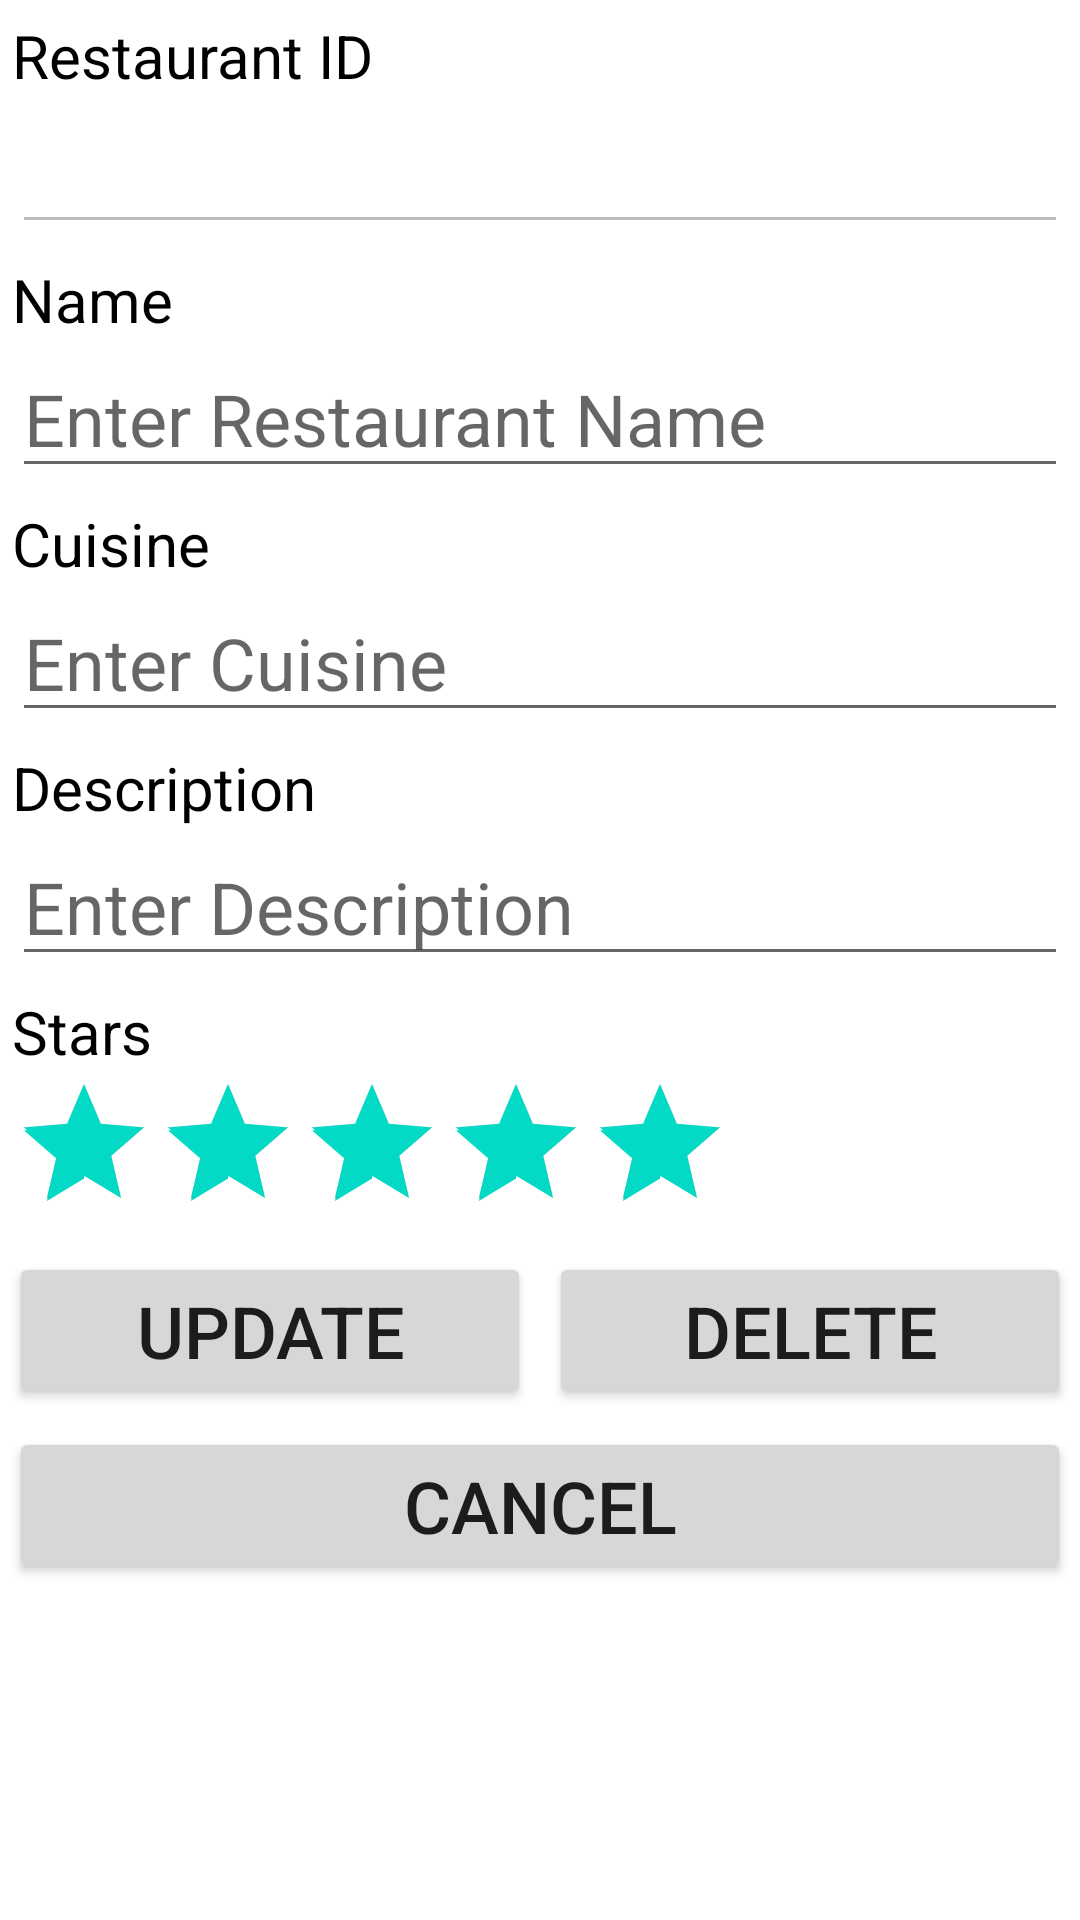

Produce the Android XML layout that renders to this screen, including the resource entries it uses.
<!-- AndroidManifest.xml: application theme Theme.BookmarkRestaurants -->
<!-- res/layout/activity_second.xml -->
<?xml version="1.0" encoding="utf-8"?>
<LinearLayout xmlns:android="http://schemas.android.com/apk/res/android"
    xmlns:app="http://schemas.android.com/apk/res-auto"
    xmlns:tools="http://schemas.android.com/tools"
    android:layout_width="match_parent"
    android:layout_height="match_parent"
    android:orientation="vertical"
    tools:context=".SecondActivity">

    <TextView
        android:id="@+id/tvId"
        android:layout_width="match_parent"
        android:layout_height="wrap_content"
        android:layout_marginStart="4dp"
        android:layout_marginLeft="4dp"
        android:layout_marginTop="5dp"
        android:layout_marginEnd="4dp"
        android:layout_marginRight="4dp"
        android:enabled="false"
        android:text="Restaurant ID"
        android:textColor="#000000"
        android:textSize="20sp" />

    <EditText
        android:id="@+id/etId"
        android:layout_width="match_parent"
        android:layout_height="wrap_content"
        android:layout_marginStart="4dp"
        android:layout_marginLeft="4dp"
        android:layout_marginEnd="4dp"
        android:layout_marginRight="4dp"
        android:ems="10"
        android:enabled="false"
        android:inputType="textPersonName"
        android:textSize="24sp" />

    <TextView
        android:id="@+id/tvTitle"
        android:layout_width="match_parent"
        android:layout_height="wrap_content"
        android:layout_marginStart="4dp"
        android:layout_marginLeft="4dp"
        android:layout_marginTop="5dp"
        android:layout_marginEnd="4dp"
        android:layout_marginRight="4dp"
        android:text="Name"
        android:textColor="#000000"
        android:textSize="20sp" />

    <EditText
        android:id="@+id/etTitle"
        android:layout_width="match_parent"
        android:layout_height="wrap_content"
        android:layout_marginStart="4dp"
        android:layout_marginLeft="4dp"
        android:layout_marginEnd="4dp"
        android:layout_marginRight="4dp"
        android:ems="10"
        android:hint="Enter Restaurant Name"
        android:inputType="textPersonName"
        android:textSize="24sp" />

    <TextView
        android:id="@+id/tvYear"
        android:layout_width="match_parent"
        android:layout_height="wrap_content"
        android:layout_marginStart="4dp"
        android:layout_marginLeft="4dp"
        android:layout_marginTop="5dp"
        android:layout_marginEnd="4dp"
        android:layout_marginRight="4dp"
        android:text="Cuisine"
        android:textColor="#000000"
        android:textSize="20sp" />

    <EditText
        android:id="@+id/etYear"
        android:layout_width="match_parent"
        android:layout_height="wrap_content"
        android:layout_marginStart="4dp"
        android:layout_marginLeft="4dp"
        android:layout_marginEnd="4dp"
        android:layout_marginRight="4dp"
        android:ems="10"
        android:hint="Enter Cuisine"
        android:inputType="text"
        android:textSize="24sp" />

    <TextView
        android:id="@+id/tvSingers"
        android:layout_width="match_parent"
        android:layout_height="wrap_content"
        android:layout_marginStart="4dp"
        android:layout_marginLeft="4dp"
        android:layout_marginTop="5dp"
        android:layout_marginEnd="4dp"
        android:layout_marginRight="4dp"
        android:text="Description"
        android:textColor="#000000"
        android:textSize="20sp" />

    <EditText
        android:id="@+id/etSingers"
        android:layout_width="match_parent"
        android:layout_height="wrap_content"
        android:layout_marginStart="4dp"
        android:layout_marginLeft="4dp"
        android:layout_marginEnd="4dp"
        android:layout_marginRight="4dp"
        android:ems="10"
        android:hint="Enter Description"
        android:inputType="textPersonName"
        android:textSize="24sp" />

    <TextView
        android:id="@+id/tvStars"
        android:layout_width="match_parent"
        android:layout_height="wrap_content"
        android:layout_marginStart="4dp"
        android:layout_marginLeft="4dp"
        android:layout_marginTop="5dp"
        android:layout_marginEnd="4dp"
        android:layout_marginRight="4dp"
        android:text="Stars"
        android:textColor="#000000"
        android:textSize="20sp" />

    <RatingBar
        android:id="@+id/rbStars2"
        android:layout_width="wrap_content"
        android:layout_height="wrap_content"
        android:layout_marginStart="4dp"
        android:layout_marginLeft="4dp"
        android:layout_marginEnd="4dp"
        android:layout_marginRight="4dp"
        android:numStars="5"
        android:rating="5"
        android:scrollbarSize="4dp"
        android:stepSize="1" />

    <LinearLayout
        android:layout_width="match_parent"
        android:layout_height="wrap_content"
        android:orientation="horizontal">

        <Button
            android:id="@+id/btnUpdate"
            android:layout_width="0dp"
            android:layout_height="wrap_content"
            android:layout_margin="3dp"
            android:layout_weight="1"
            android:text="update"
            android:textSize="24sp" />

        <Button
            android:id="@+id/btnDelete"
            android:layout_width="0dp"
            android:layout_height="wrap_content"
            android:layout_margin="3dp"
            android:layout_weight="1"
            android:text="delete"
            android:textSize="24sp" />
    </LinearLayout>

    <Button
        android:id="@+id/btnCancel"
        android:layout_width="match_parent"
        android:layout_height="wrap_content"
        android:layout_margin="3dp"
        android:text="cancel"
        android:textSize="24sp" />
</LinearLayout>
<!-- resources referenced by this layout -->
<resources>
  <style name="Theme.BookmarkRestaurants" parent="Theme.MaterialComponents.DayNight.DarkActionBar">
          
          <item name="colorPrimary">@color/purple_500</item>
          <item name="colorPrimaryVariant">@color/purple_700</item>
          <item name="colorOnPrimary">@color/white</item>
          
          <item name="colorSecondary">@color/teal_200</item>
          <item name="colorSecondaryVariant">@color/teal_700</item>
          <item name="colorOnSecondary">@color/black</item>
          
          <item name="android:statusBarColor" tools:targetApi="l">?attr/colorPrimaryVariant</item>
          
      </style>
  <!-- not gathered from this repository: default colours our renderer supplied (Android Studio template values) -->
  <color name="purple_500">#FF6200EE</color>
  <color name="purple_700">#FF3700B3</color>
  <color name="teal_200">#FF03DAC5</color>
  <color name="teal_700">#FF018786</color>
  <color name="black">#FF000000</color>
  <color name="white">#FFFFFFFF</color>
</resources>
